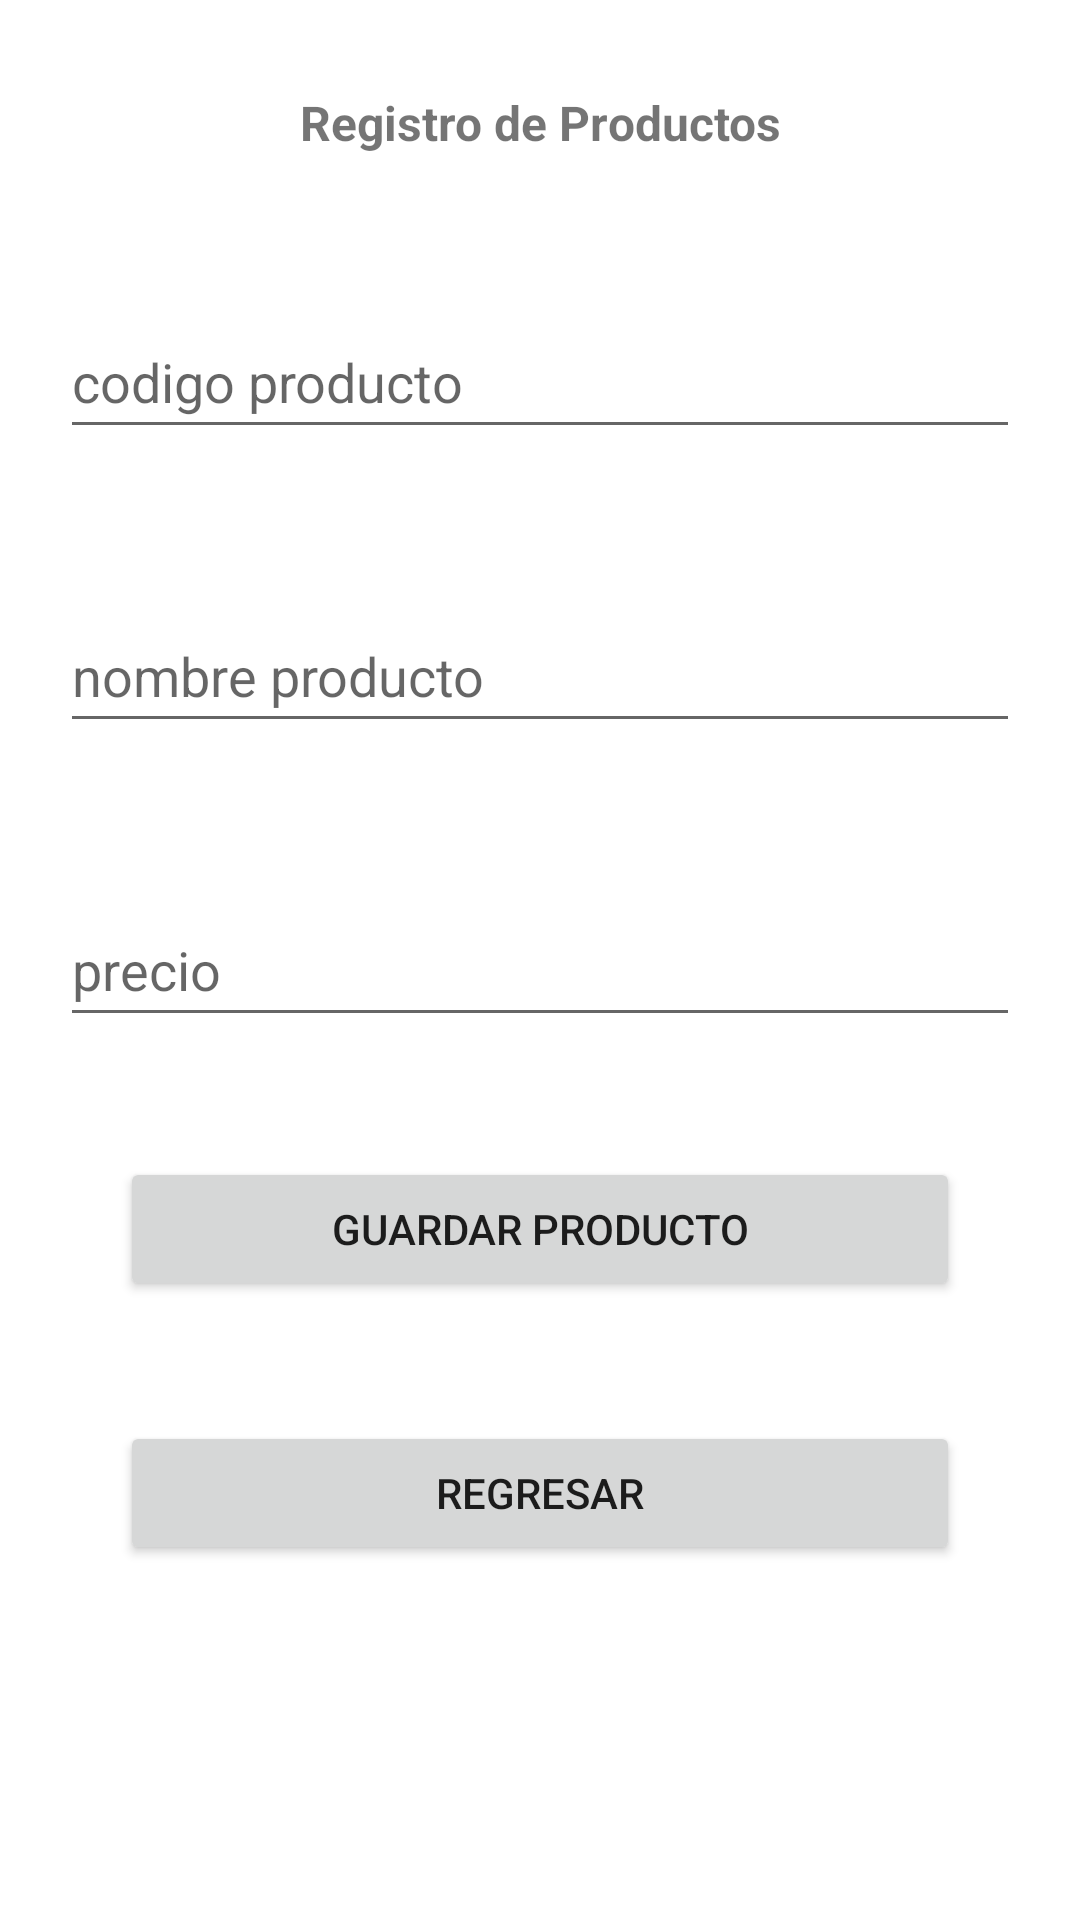

Reconstruct the res/layout file that produces this screen, plus the resources it refers to.
<!-- AndroidManifest.xml: application theme Theme.Tarea1AndroidStudio -->
<!-- res/layout/activity_registro_producto.xml -->
<?xml version="1.0" encoding="utf-8"?>
<androidx.constraintlayout.widget.ConstraintLayout xmlns:android="http://schemas.android.com/apk/res/android"
    xmlns:app="http://schemas.android.com/apk/res-auto"
    xmlns:tools="http://schemas.android.com/tools"
    android:layout_width="match_parent"
    android:layout_height="match_parent"
    tools:context=".RegistroProducto">
    <LinearLayout
        android:layout_width="match_parent"
        android:layout_height="match_parent"
        android:orientation="vertical">

        <TextView
            android:id="@+id/textView"
            android:layout_width="match_parent"
            android:layout_height="wrap_content"
            android:layout_marginTop="30dp"
            android:text="Registro de Productos"
            android:textAlignment="center"
            android:textSize="16sp"
            android:textStyle="bold" />

        <EditText
            android:id="@+id/editTextCodProduct"
            android:layout_width="match_parent"
            android:layout_height="wrap_content"
            android:layout_marginLeft="20dp"
            android:layout_marginTop="50dp"
            android:layout_marginRight="20dp"
            android:ems="10"
            android:hint="codigo producto"
            android:inputType="textPersonName"
            android:minHeight="48dp" />

        <EditText
            android:id="@+id/editTextNameProduct"
            android:layout_width="match_parent"
            android:layout_height="wrap_content"
            android:layout_marginLeft="20dp"
            android:layout_marginTop="50dp"
            android:layout_marginRight="20dp"
            android:ems="10"
            android:hint="nombre producto"
            android:inputType="textPersonName"
            android:minHeight="48dp" />

        <EditText
            android:id="@+id/editTextPrice"
            android:layout_width="match_parent"
            android:layout_height="wrap_content"
            android:layout_marginLeft="20dp"
            android:layout_marginTop="50dp"
            android:layout_marginRight="20dp"
            android:ems="10"
            android:hint="precio"
            android:inputType="textPersonName"
            android:minHeight="48dp" />

        <Button
            android:id="@+id/btnGuardar"
            android:layout_width="match_parent"
            android:layout_height="wrap_content"
            android:layout_marginLeft="40dp"
            android:layout_marginTop="40dp"
            android:layout_marginRight="40dp"
            android:onClick="onClick"
            android:text="Guardar Producto" />

        <Button
            android:id="@+id/btnGuardar2"
            android:layout_width="match_parent"
            android:layout_height="wrap_content"
            android:layout_marginLeft="40dp"
            android:layout_marginTop="40dp"
            android:layout_marginRight="40dp"
            android:onClick="onClick"
            android:text="Regresar" />
    </LinearLayout>

</androidx.constraintlayout.widget.ConstraintLayout>
<!-- resources referenced by this layout -->
<resources>
  <style name="Theme.Tarea1AndroidStudio" parent="Theme.MaterialComponents.DayNight.DarkActionBar">
          
          <item name="colorPrimary">@color/purple_500</item>
          <item name="colorPrimaryVariant">@color/purple_700</item>
          <item name="colorOnPrimary">@color/white</item>
          
          <item name="colorSecondary">@color/teal_200</item>
          <item name="colorSecondaryVariant">@color/teal_700</item>
          <item name="colorOnSecondary">@color/black</item>
          
          <item name="android:statusBarColor">?attr/colorPrimaryVariant</item>
          
      </style>
  <!-- not gathered from this repository: default colours our renderer supplied (Android Studio template values) -->
  <color name="purple_500">#FF6200EE</color>
  <color name="purple_700">#FF3700B3</color>
  <color name="teal_200">#FF03DAC5</color>
  <color name="teal_700">#FF018786</color>
  <color name="black">#FF000000</color>
  <color name="white">#FFFFFFFF</color>
</resources>
